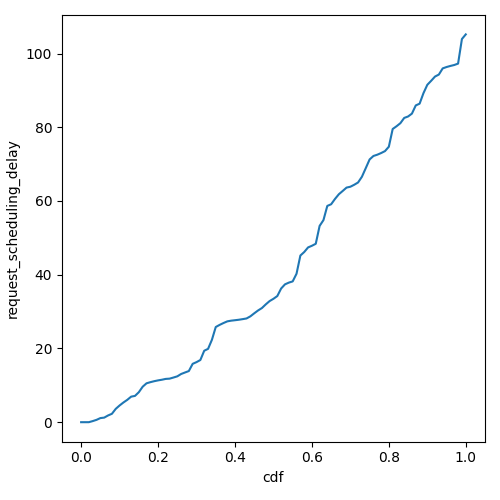

The data file committed next to this chart (first rows):
cdf, request_scheduling_delay
0.0, 0.0
0.01, 0.0001568
0.02, 0.001994
0.03, 0.2949
0.04, 0.6339
0.05, 1.111
0.06, 1.24
0.07, 1.827
0.08, 2.278
0.09, 3.62
0.1, 4.538
0.11, 5.349
0.12, 6.064
0.13, 6.927
0.14, 7.131
0.15, 8.135
0.16, 9.623
0.17, 10.55
0.18, 10.85
0.19, 11.12
0.2, 11.34
0.21, 11.52
0.22, 11.74
0.23, 11.81
0.24, 12.11
0.25, 12.44
0.26, 13.07
0.27, 13.48
0.28, 13.87
0.29, 15.83
0.3, 16.29
0.31, 16.87
0.32, 19.38
0.33, 19.89
0.34, 22.35
0.35, 25.81
0.36, 26.39
0.37, 26.89
0.38, 27.35
0.39, 27.54
0.4, 27.66
0.41, 27.79
0.42, 27.95
0.43, 28.13
0.44, 28.71
0.45, 29.53
0.46, 30.3
0.47, 30.96
0.48, 31.95
0.49, 32.85
0.5, 33.47
0.51, 34.21
0.52, 36.26
0.53, 37.39
0.54, 37.86
0.55, 38.19
0.56, 40.27
0.57, 45.2
0.58, 46.16
0.59, 47.4
... 41 more rows
